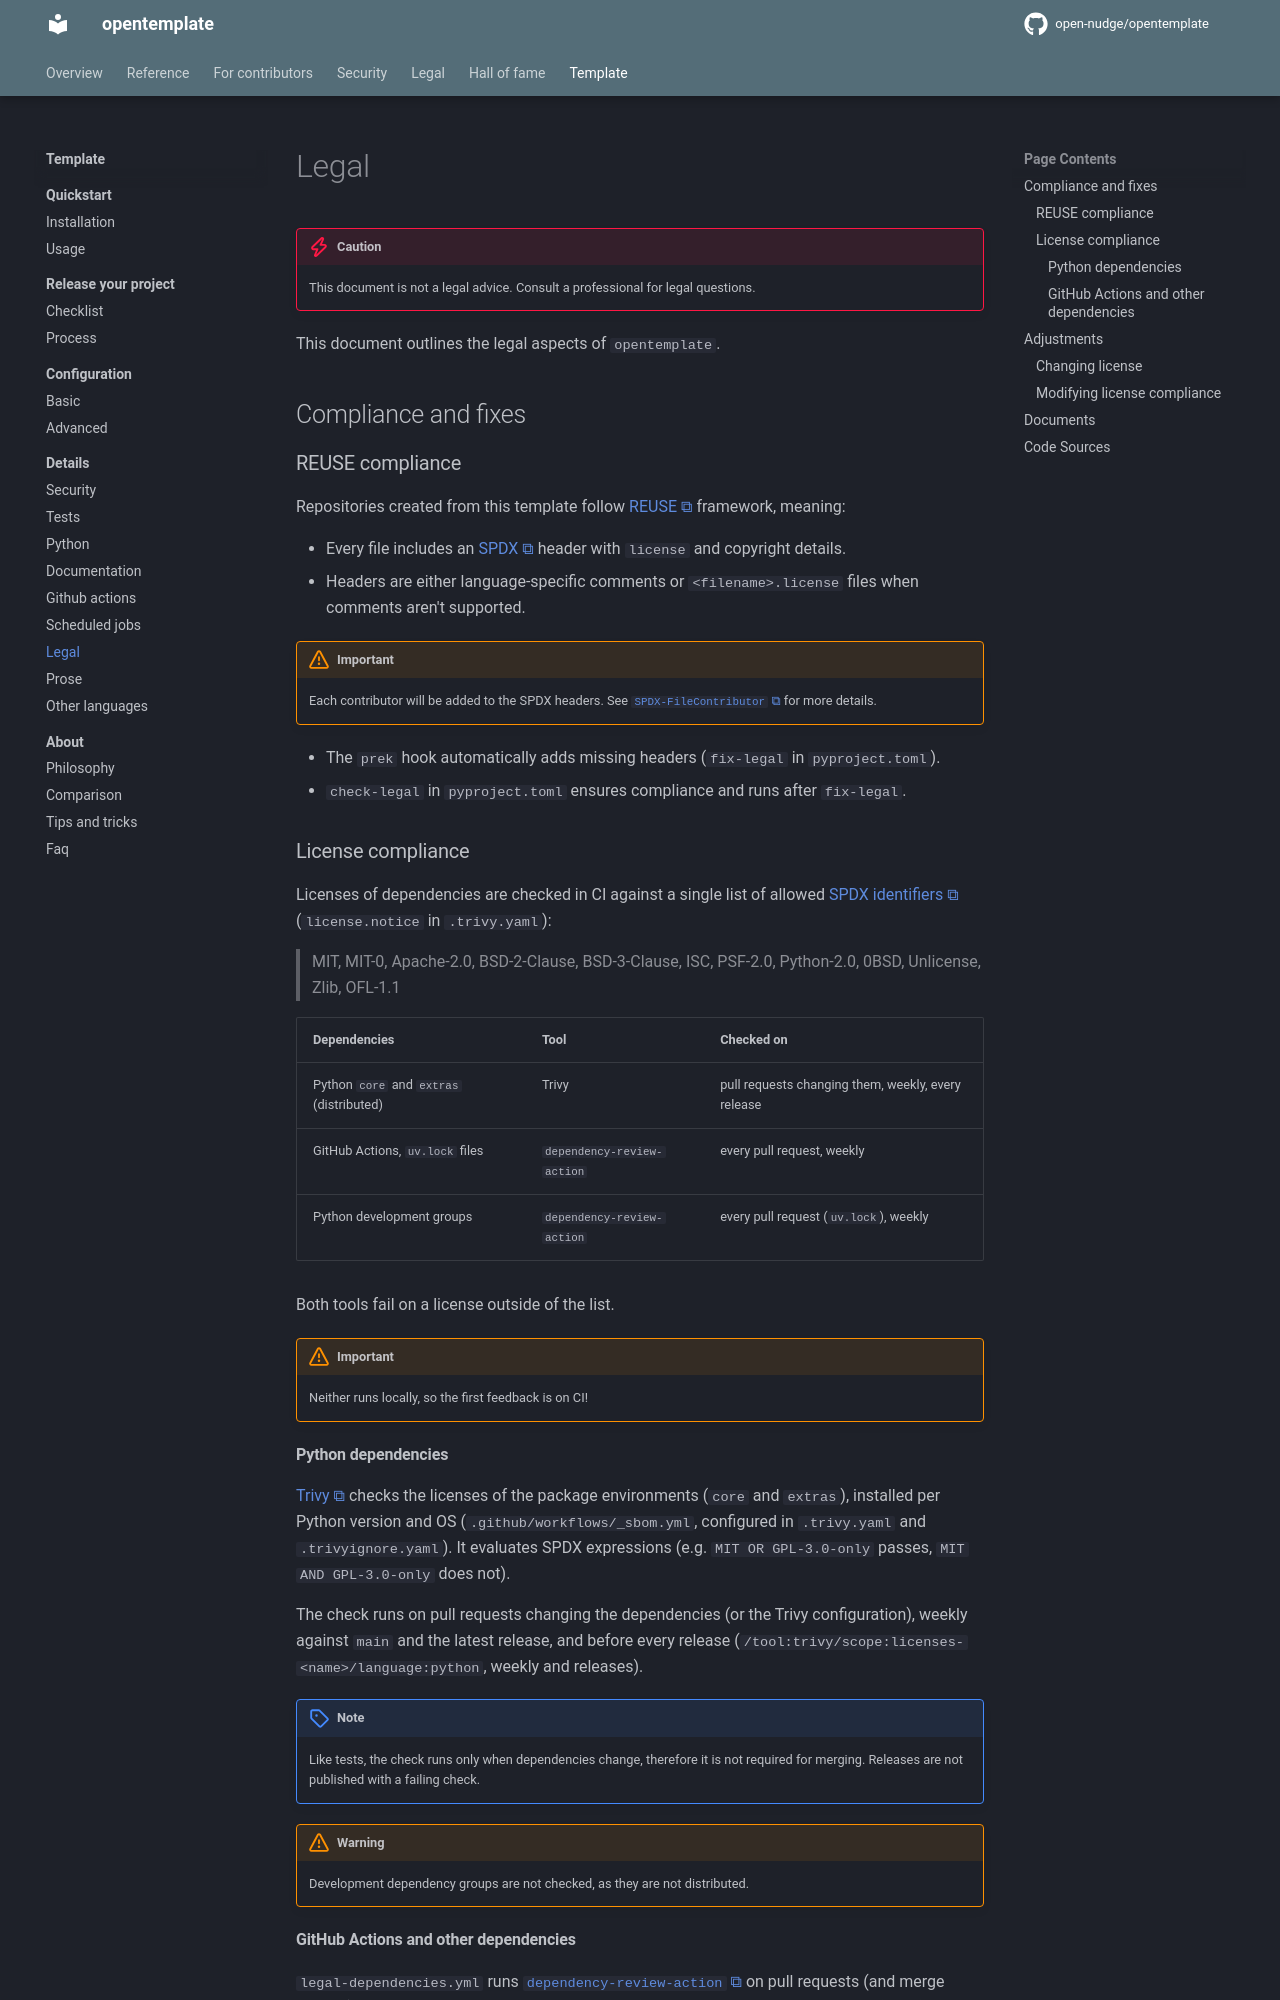

repository: open-nudge/opentemplate · page: v1.0/template/details/legal/index.html · generator: mkdocs

<!--
SPDX-FileCopyrightText: © 2025, 2026 open-nudge <https://github.com/open-nudge>
SPDX-FileContributor: szymonmaszke <github@maszke.co>

SPDX-License-Identifier: Apache-2.0
-->

# Legal

> [!CAUTION]
> This document is not a legal advice. Consult a professional for legal questions.

This document outlines the legal aspects of `opentemplate`.

## Compliance and fixes

### REUSE compliance

Repositories created from this template follow [REUSE](https://reuse.software/) framework,
meaning:

- Every file includes an [SPDX](https://spdx.dev/use/specifications/)
    header with `license` and copyright details.
- Headers are either language-specific comments or `<filename>.license`
    files when comments aren't supported.

> [!IMPORTANT]
> Each contributor will be added to the SPDX headers.
> See [`SPDX-FileContributor`](https://spdx.github.io/spdx-spec/v2.2.2/file-information/#8.14)
> for more details.

- The `prek` hook automatically adds missing headers (`fix-legal` in `pyproject.toml`).
- `check-legal` in `pyproject.toml` ensures compliance and runs after `fix-legal`.

### License compliance

Licenses of dependencies are checked in CI against a single list of allowed
[SPDX identifiers](https://spdx.org/licenses/) (`license.notice` in `.trivy.yaml`):

> MIT, MIT-0, Apache-2.0, BSD-2-Clause, BSD-3-Clause, ISC,
> PSF-2.0, Python-2.0, 0BSD, Unlicense, Zlib, OFL-1.1

<!-- pyml disable-num-lines 7 line-length-->

| Dependencies                             | Tool                       | Checked on                                         |
| ---------------------------------------- | -------------------------- | -------------------------------------------------- |
| Python `core` and `extras` (distributed) | Trivy                      | pull requests changing them, weekly, every release |
| GitHub Actions, `uv.lock` files          | `dependency-review-action` | every pull request, weekly                         |
| Python development groups                | `dependency-review-action` | every pull request (`uv.lock`), weekly             |

Both tools fail on a license outside of the list.

> [!IMPORTANT]
> Neither runs locally, so the first feedback is on CI!

#### Python dependencies

[Trivy](https://github.com/aquasecurity/trivy) checks the licenses of
the package environments (`core` and `extras`), installed per Python version
and OS
(`.github/workflows/_sbom.yml`, configured in `.trivy.yaml` and `.trivyignore.yaml`).
It evaluates SPDX expressions (e.g. `MIT OR GPL-3.0-only` passes,
`MIT AND GPL-3.0-only` does not).

The check runs on pull requests changing the dependencies (or the Trivy
configuration), weekly against `main` and the latest release, and before every
release
(`/tool:trivy/scope:licenses-<name>/language:python`, weekly and releases).

> [!NOTE]
> Like tests, the check runs only when dependencies change, therefore it is not
> required for merging. Releases are not published with a failing check.

> [!WARNING]
> Development dependency groups are not checked, as they are not distributed.
